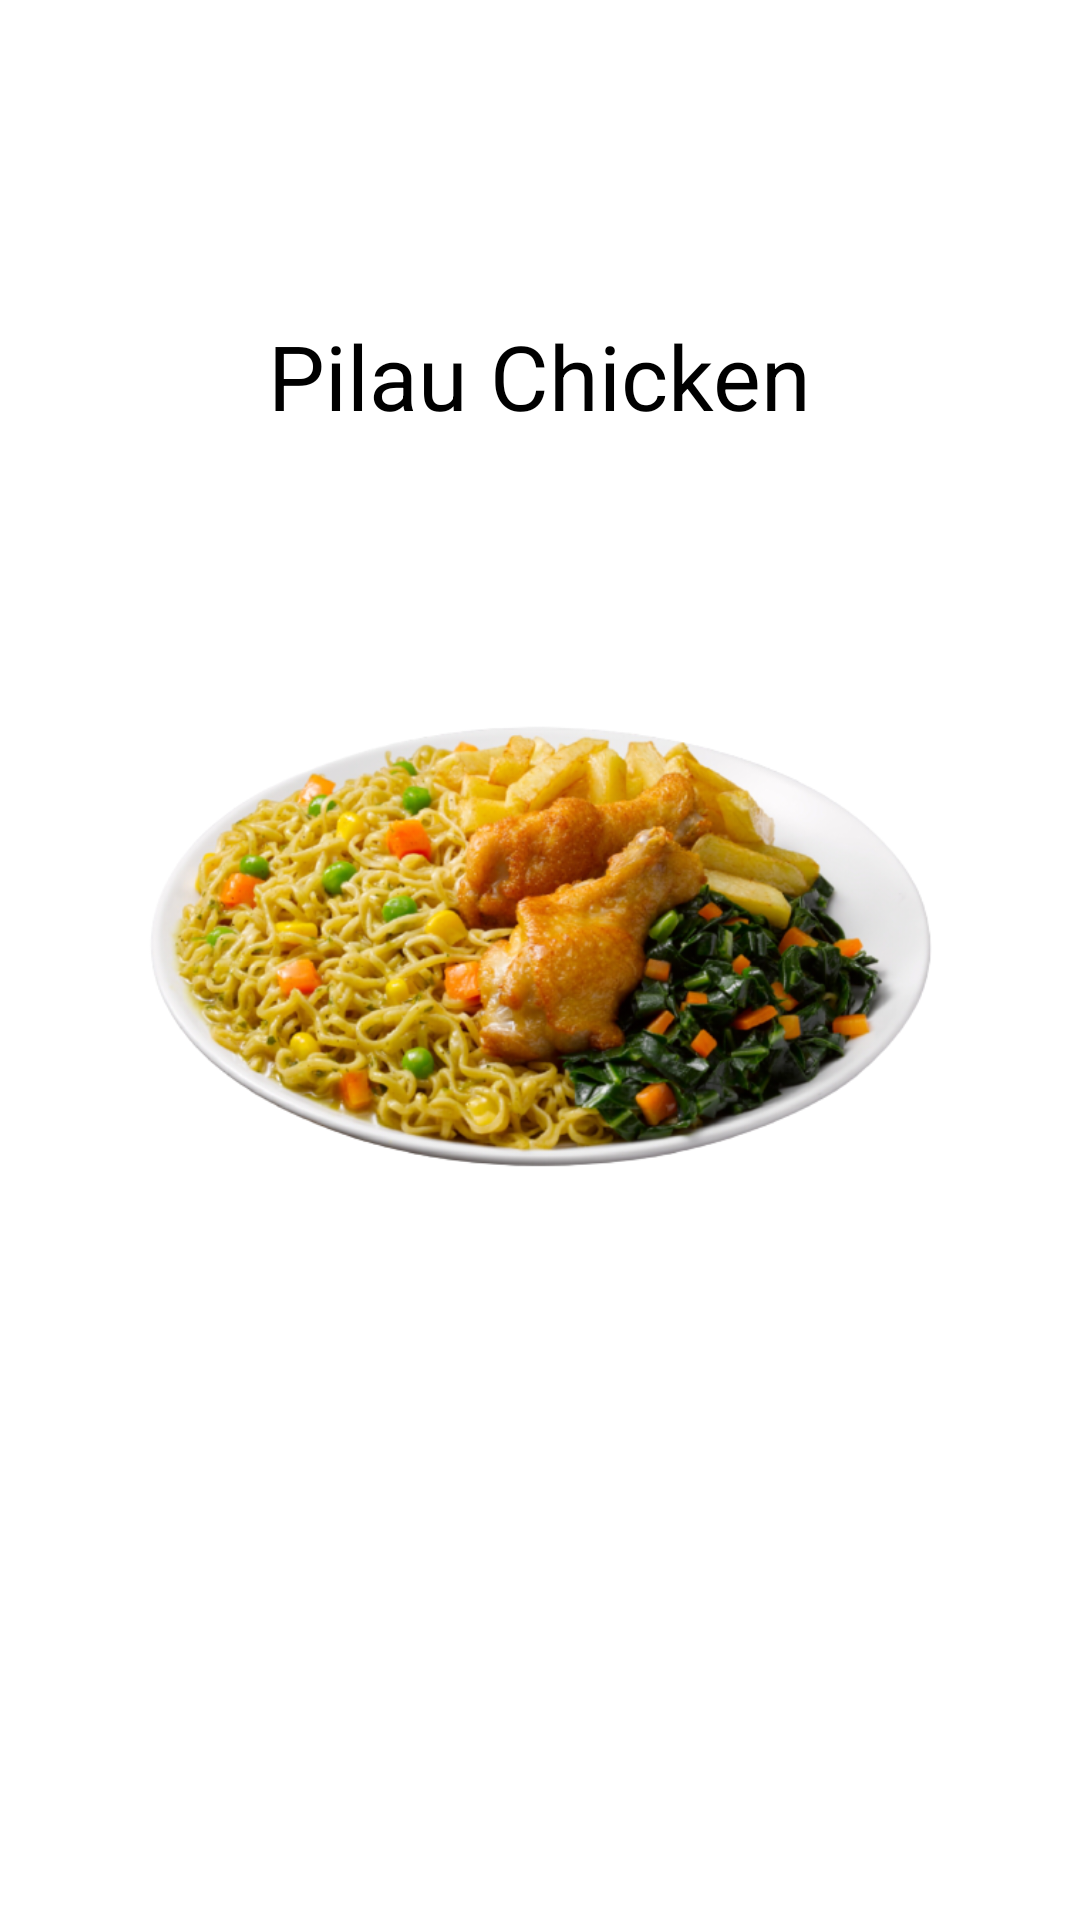

Layout XML and referenced resources for this Android screen:
<!-- AndroidManifest.xml: application theme Theme.ListToNewActivtyApp -->
<!-- res/layout/activity_listdata.xml -->
<?xml version="1.0" encoding="utf-8"?>
<RelativeLayout xmlns:android="http://schemas.android.com/apk/res/android"
    xmlns:app="http://schemas.android.com/apk/res-auto"
    xmlns:tools="http://schemas.android.com/tools"
    android:layout_width="match_parent"
    android:layout_height="match_parent"
    tools:context=".ListDataActivity">

    <TextView
        android:id="@+id/listdata"
        android:layout_width="wrap_content"
        android:layout_height="wrap_content"
        android:layout_centerHorizontal="true"
        android:layout_marginTop="105dp"
        android:text="Pilau Chicken"
        android:textFontWeight="600"
        android:textColor="#000"
        android:textSize="30dp"/>

    <ImageView
        android:layout_width="300dp"
        android:layout_height="300dp"
        android:id="@+id/imageView"
        android:layout_centerHorizontal="true"
        android:layout_below="@+id/listdata"
        android:layout_marginTop="27dp"
        android:src="@drawable/pilau_chicken"
        android:layout_centerInParent="true"/>

</RelativeLayout>
<!-- resources referenced by this layout -->
<resources>
  <!-- drawable pilau_chicken: png bitmap (drawable, 328854 bytes) -->
  <style name="Theme.ListToNewActivtyApp" parent="Theme.MaterialComponents.DayNight.DarkActionBar">
          
          <item name="colorPrimary">@color/purple_500</item>
          <item name="colorPrimaryVariant">@color/purple_700</item>
          <item name="colorOnPrimary">@color/white</item>
          
          <item name="colorSecondary">@color/teal_200</item>
          <item name="colorSecondaryVariant">@color/teal_700</item>
          <item name="colorOnSecondary">@color/black</item>
          
          <item name="android:statusBarColor" tools:targetApi="l">?attr/colorPrimaryVariant</item>
          
      </style>
  <!-- not gathered from this repository: default colours our renderer supplied (Android Studio template values) -->
  <color name="purple_500">#FF6200EE</color>
  <color name="purple_700">#FF3700B3</color>
  <color name="teal_200">#FF03DAC5</color>
  <color name="teal_700">#FF018786</color>
  <color name="black">#FF000000</color>
  <color name="white">#FFFFFFFF</color>
</resources>
